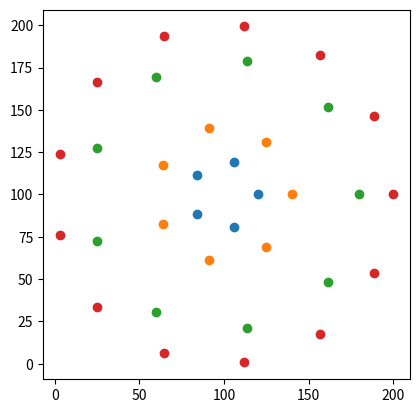
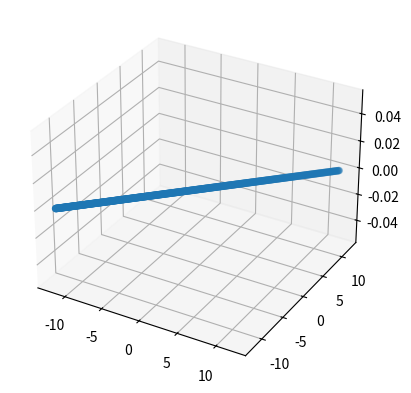

Here is the Python script that generated these plots, in order:
# import shapely.affinity
# from shapely.geometry import Point
# import matplotlib.pyplot as plt

# circle = Point(100, 100).buffer(1)
# new_circle = shapely.affinity.scale(circle, 20, 20)

# print(new_circle)

# xs, ys = new_circle.exterior.xy
# fig, axs = plt.subplots()
# axs.fill(xs, ys, alpha=0.5, fc='r', ec='none')
# axs.set_aspect('equal', adjustable='box')
# axs.grid()

# plt.show()

import numpy as np
import matplotlib.pyplot as plt

def circle_points(r, n, x_c=0.0, y_c=0.0):
    circles = []
    bearings = []
    for r, n in zip(r, n):
        t = np.linspace(0, 2*np.pi, n, endpoint=False)
        x = r * np.cos(t) + x_c
        y = r * np.sin(t) + y_c
        circles.append(np.c_[x, y])
        bearings.append(np.c_[(t + np.pi)])
    return circles, bearings
r = [20, 40, 80, 100]
n = [5, 7, 9, 13]

circles, bearings = circle_points(r, n, x_c=100, y_c=100)

print(circles)
print(bearings)

fig, ax = plt.subplots()
for circle in circles:
    ax.scatter(circle[:, 0], circle[:, 1])
ax.set_aspect('equal')
plt.show()

x_vals = np.linspace(-12, 12, num=500, endpoint=True)
y_vals = np.linspace(-12, 12, num=500, endpoint=True)
z_vals = np.zeros(len(x_vals))
print(type(x_vals))
print(type(y_vals))
print(type(z_vals))

fig = plt.figure()
ax = fig.add_subplot(projection='3d')
ax.scatter(x_vals, y_vals, z_vals)
ax.set_label('X')
ax.set_label('Y')
ax.set_label('Z')
plt.show()
